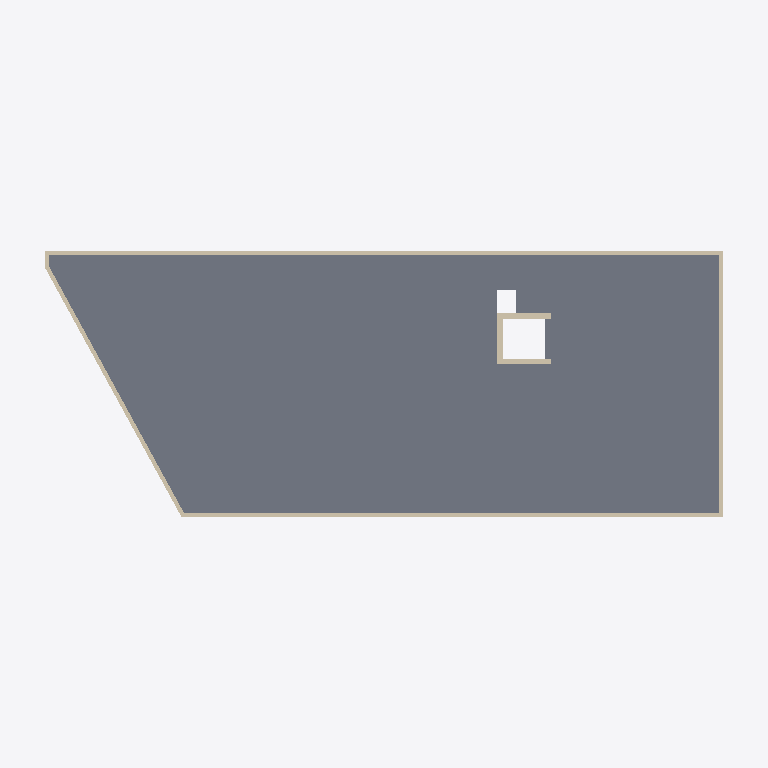
Plan cut of the same IFC building model at storey 'LR_P3' (level 9.75 m, cut at 11.15 m), seen from above with north up, elements coloured by IFC class: 8 walls (beige), 1 slab (grey). Cut surfaces are drawn darker.
Extent 25.8 m × 10.8 m × 11.9 m (x, y, z). Storeys (6): LR_FOND at -1.15 m; LR_P0 at -0.70 m; LR_P0_b at -0.10 m; LR_P1 at 3.29 m; LR_P2 at 6.53 m; LR_P3 at 9.75 m. Elements (82): 45 IfcColumn, 27 IfcWall, 7 IfcSlab, 3 IfcBeam.

HEADER;
FILE_DESCRIPTION(('ViewDefinition [ReferenceView_V1.2]','ExchangeRequirement [Architecture]'),'2;1');
FILE_NAME('0001','2024-01-04T14:24:47+01:00',(''),(''),'ODA SDAI 22.12','23.0.11.19 - Exporter 23.0.11.19 - Alternate UI 23.0.11.19','');
FILE_SCHEMA(('IFC4'));
ENDSEC;
DATA;
#98=IFCPROJECT('0L4nnTVGf0RQHNN7kfvcnm',#20,'0001',$,$,'PdC 17/2021','Stato del progetto',(#93),#90);
#143=IFCSITE('0L4nnTVGf0RQHNN7kfvcno',#20,'Default',$,$,#142,$,$,.ELEMENT.,$,$,$,$,$);
#100=IFCBUILDING('0L4nnTVGf0RQHNN7kfvcnn',#20,'',$,$,#16,$,'',.ELEMENT.,$,$,$);
#104=IFCBUILDINGSTOREY('3s7veVKhf15PTuiEPe8S$S',#20,'LR_FOND',$,'Livello:Estremità 8 mm',#103,$,'LR_FOND',.ELEMENT.,-115.0);
#108=IFCBUILDINGSTOREY('3s7veVKhf15PTuiEPe8Sgw',#20,'LR_P0',$,'Livello:Estremità 8 mm',#107,$,'LR_P0',.ELEMENT.,-70.0);
#112=IFCBUILDINGSTOREY('3DODGrvxD0aeVlByE54qQK',#20,'LR_P0_b',$,'Livello:Estremità 8 mm',#111,$,'LR_P0_b',.ELEMENT.,-10.0);
#120=IFCBUILDINGSTOREY('3s7veVKhf15PTuiEPe8SWI',#20,'LR_P1',$,'Livello:Estremità 8 mm',#119,$,'LR_P1',.ELEMENT.,329.0);
#128=IFCBUILDINGSTOREY('3s7veVKhf15PTuiEPe8SWC',#20,'LR_P2',$,'Livello:Estremità 8 mm',#127,$,'LR_P2',.ELEMENT.,653.0);
#136=IFCBUILDINGSTOREY('3s7veVKhf15PTuiEPe8SWE',#20,'LR_P3',$,'Livello:Estremità 8 mm',#135,$,'LR_P3',.ELEMENT.,975.0);
#527=IFCSLAB('2oyqcE5HDEEAteQ3V$B25B',#20,'Pavimento:Piastra in c.a. Sp = 25 cm:414296',$,'Pavimento:Piastra in c.a. Sp = 25 cm',#509,#526,'414296',.FLOOR.);
#839=IFCWALL('336AdtFFDCdAG$i4Qt5nUb',#20,'Muro di base:Cordolo Sp = 15 cm:427728',$,'Muro di base:Cordolo Sp = 15 cm',#827,#838,'427728',.NOTDEFINED.);
#909=IFCWALL('336AdtFFDCdAG$i4Qt5nOD',#20,'Muro di base:Cordolo Sp = 15 cm:427896',$,'Muro di base:Cordolo Sp = 15 cm',#897,#908,'427896',.NOTDEFINED.);
#2990=IFCWALL('0EUogq6EnFRAcvycYIP8Em',#20,'Muro di base:Cordolo Sp = 15 cm:451103',$,'Muro di base:Cordolo Sp = 15 cm',#2978,#2989,'451103',.NOTDEFINED.);
#877=IFCWALL('336AdtFFDCdAG$i4Qt5nPf',#20,'Muro di base:Cordolo Sp = 15 cm:427804',$,'Muro di base:Cordolo Sp = 15 cm',#865,#876,'427804',.NOTDEFINED.);
#2893=IFCWALL('0EUogq6EnFRAcvycYIPBqc',#20,'Muro di base:Setto Sp = 20 cm:449673',$,'Muro di base:Setto Sp = 20 cm',#2881,#2892,'449673',.NOTDEFINED.);
#2861=IFCWALL('0EUogq6EnFRAcvycYIPBqe',#20,'Muro di base:Setto Sp = 20 cm:449671',$,'Muro di base:Setto Sp = 20 cm',#2849,#2860,'449671',.NOTDEFINED.);
#2925=IFCWALL('0EUogq6EnFRAcvycYIPBqa',#20,'Muro di base:Setto Sp = 20 cm:449675',$,'Muro di base:Setto Sp = 20 cm',#2913,#2924,'449675',.NOTDEFINED.);
#2957=IFCWALL('0EUogq6EnFRAcvycYIP80N',#20,'Muro di base:Cordolo Sp = 15 cm:451000',$,'Muro di base:Cordolo Sp = 15 cm',#2945,#2956,'451000',.NOTDEFINED.);
ENDSEC;